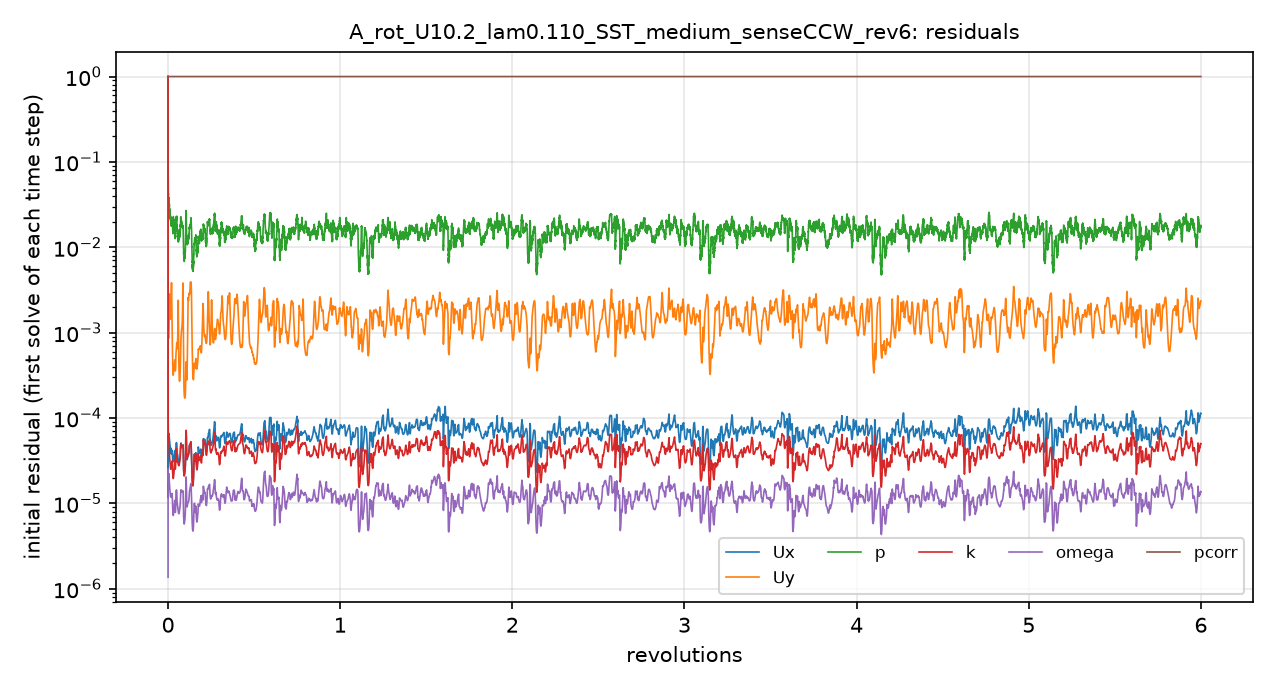

The table this chart was drawn from, first rows:
# first initial residual per time step; …
t_s, Ux_initial, Uy_initial, p_initial, k_initial, omega_initial, pcorr_initial
1.2000006e-06, 0.9996, 1, 1, 1, 1.3641396e-06, 1
3.8580637e-05, 1.5251572e-05, 0.001771, 0.06672, 0.0001871, 8.0329539e-06, 1
0.0002331, 4.6245011e-05, 0.003712, 0.06743, 0.000121, 2.5297964e-05, 1
0.0005814, 5.7540366e-05, 0.001935, 0.05773, 6.8723954e-05, 2.0120423e-05, 1
0.001026, 6.0180482e-05, 0.001081, 0.04145, 5.6281979e-05, 1.8070631e-05, 1
0.001563, 6.3702232e-05, 0.0008625, 0.03735, 5.4972392e-05, 1.9859255e-05, 1
0.002124, 6.5179774e-05, 0.0009577, 0.0368, 5.3609938e-05, 2.1618185e-05, 1
0.002821, 6.5137695e-05, 0.001381, 0.03592, 4.9389002e-05, 2.164204e-05, 1
0.00354, 6.2084363e-05, 0.002193, 0.03312, 4.2591167e-05, 1.9557177e-05, 1
0.004266, 5.7953137e-05, 0.002806, 0.02967, 3.8091496e-05, 1.7641841e-05, 1
0.004981, 5.4705526e-05, 0.00269, 0.02697, 3.4946014e-05, 1.620452e-05, 1
0.005692, 5.1903641e-05, 0.00225, 0.02636, 3.2364928e-05, 1.4864926e-05, 1
0.006393, 4.8455646e-05, 0.001814, 0.02706, 2.9616251e-05, 1.3602018e-05, 1
0.007069, 4.5272446e-05, 0.001554, 0.0231, 2.7453238e-05, 1.2818949e-05, 1
0.007727, 4.3310204e-05, 0.001453, 0.02089, 2.5971617e-05, 1.2253179e-05, 1
0.008375, 4.1918739e-05, 0.001514, 0.02082, 2.5348851e-05, 1.197383e-05, 1
0.009019, 3.9814596e-05, 0.001727, 0.01996, 2.5263267e-05, 1.1817302e-05, 1
0.009664, 3.8578659e-05, 0.002137, 0.01966, 2.5410842e-05, 1.191689e-05, 1
0.01025, 3.8094262e-05, 0.002623, 0.01779, 2.5676127e-05, 1.2062593e-05, 1
0.01091, 3.8026125e-05, 0.003304, 0.01895, 2.6580874e-05, 1.2311101e-05, 1
0.01157, 3.8699308e-05, 0.003669, 0.01939, 2.8219832e-05, 1.2619071e-05, 1
0.01226, 3.9359068e-05, 0.002332, 0.01998, 3.0334217e-05, 1.3001221e-05, 1
0.01295, 4.0512803e-05, 0.001439, 0.01968, 3.1056488e-05, 1.3062474e-05, 1
0.01366, 4.1293598e-05, 0.0009945, 0.02084, 3.1171591e-05, 1.280581e-05, 1
0.01433, 3.7748818e-05, 0.0006723, 0.0189, 2.7717599e-05, 1.0937327e-05, 1
0.01492, 3.4163644e-05, 0.0004893, 0.01893, 2.4122589e-05, 9.3163023e-06, 1
0.01545, 3.2022002e-05, 0.0003903, 0.01583, 2.1725131e-05, 8.2380601e-06, 1
0.01594, 3.0962331e-05, 0.0003398, 0.01513, 2.0326378e-05, 7.6112153e-06, 1
0.01641, 3.0809406e-05, 0.0003195, 0.01608, 1.9675931e-05, 7.2986415e-06, 1
0.01683, 3.1129456e-05, 0.0003172, 0.01864, 1.9540531e-05, 7.2166587e-06, 1
0.0173, 3.1903654e-05, 0.0003231, 0.02261, 1.9626401e-05, 7.2176887e-06, 1
0.01777, 3.284613e-05, 0.0003354, 0.0215, 1.9960144e-05, 7.3643548e-06, 1
0.01826, 3.4162447e-05, 0.0003501, 0.02043, 2.0556107e-05, 7.6565276e-06, 1
0.01876, 3.4786901e-05, 0.0003621, 0.01776, 2.1345782e-05, 8.0323724e-06, 1
0.01927, 3.5488796e-05, 0.0003745, 0.01558, 2.2417967e-05, 8.4198834e-06, 1
0.0198, 3.5989221e-05, 0.0003873, 0.01572, 2.3567962e-05, 8.7862785e-06, 1
0.02034, 3.655908e-05, 0.0004009, 0.01574, 2.4870004e-05, 9.1368133e-06, 1
0.02089, 3.7365191e-05, 0.0004187, 0.01718, 2.6569697e-05, 9.5624985e-06, 1
0.02147, 3.8574161e-05, 0.0004413, 0.01806, 2.882183e-05, 1.0015832e-05, 1
0.02206, 4.0948747e-05, 0.0004693, 0.0185, 3.1549161e-05, 1.0622048e-05, 1
0.0226, 3.7832972e-05, 0.0004306, 0.01716, 2.9371541e-05, 9.6522538e-06, 1
0.0231, 3.2512167e-05, 0.0003755, 0.01484, 2.619865e-05, 8.43524e-06, 1
0.02355, 3.0793596e-05, 0.000358, 0.01429, 2.5208626e-05, 7.9773067e-06, 1
0.02399, 3.0186548e-05, 0.0003556, 0.01314, 2.525391e-05, 7.8406816e-06, 1
0.02442, 3.0500215e-05, 0.0003627, 0.01346, 2.5968382e-05, 7.9720199e-06, 1
0.02487, 3.181522e-05, 0.0003777, 0.01449, 2.749511e-05, 8.3712717e-06, 1
0.02536, 3.5467933e-05, 0.0004179, 0.01552, 3.0960616e-05, 9.4441823e-06, 1
0.02595, 4.791637e-05, 0.0005602, 0.02075, 4.2012237e-05, 1.3051698e-05, 1
0.02667, 5.0593412e-05, 0.0005948, 0.02197, 4.3827871e-05, 1.3989045e-05, 1
0.02738, 5.1236699e-05, 0.0006381, 0.02229, 4.3656553e-05, 1.4312591e-05, 1
0.02809, 5.1095306e-05, 0.0007028, 0.02211, 4.2588141e-05, 1.427441e-05, 1
0.0288, 5.0143624e-05, 0.0007653, 0.02314, 4.1036072e-05, 1.3631238e-05, 1
0.02937, 4.1915134e-05, 0.0006795, 0.0188, 3.397796e-05, 1.1158252e-05, 1
0.02992, 3.8491725e-05, 0.0006475, 0.01758, 3.1067818e-05, 1.0071848e-05, 1
0.03045, 3.790674e-05, 0.0006665, 0.0153, 3.0606272e-05, 9.7963862e-06, 1
0.03097, 3.769781e-05, 0.0007144, 0.01548, 3.072294e-05, 9.680395e-06, 1
0.0315, 3.7223842e-05, 0.0007847, 0.01553, 3.0794265e-05, 9.439131e-06, 1
0.03201, 3.6236622e-05, 0.0008797, 0.01482, 3.0485822e-05, 9.0906438e-06, 1
0.0325, 3.48004e-05, 0.001036, 0.0142, 2.987506e-05, 8.6931221e-06, 1
... 4,941 more rows
